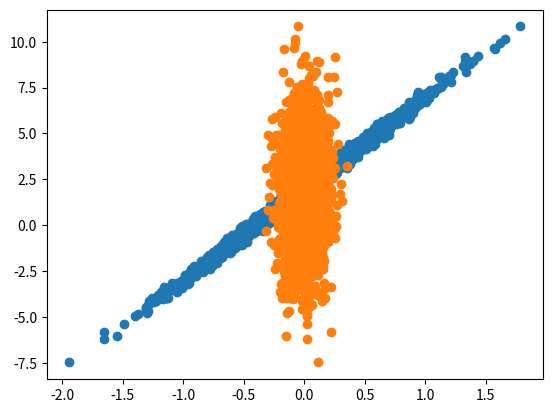
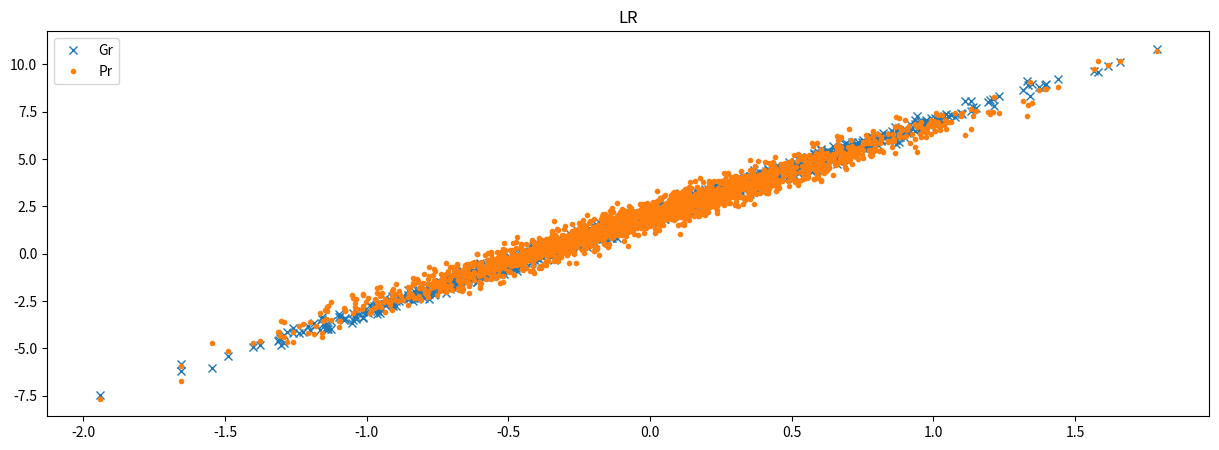
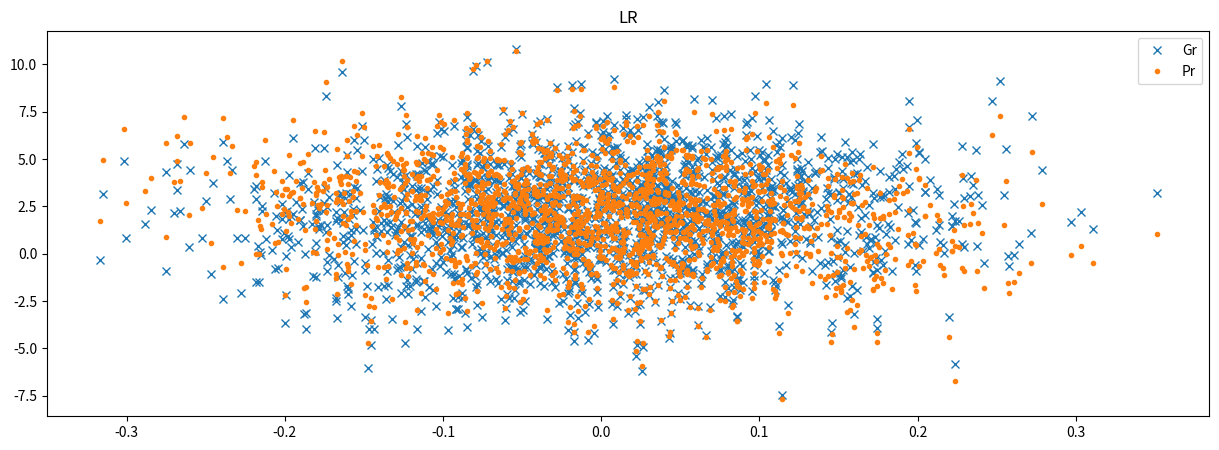
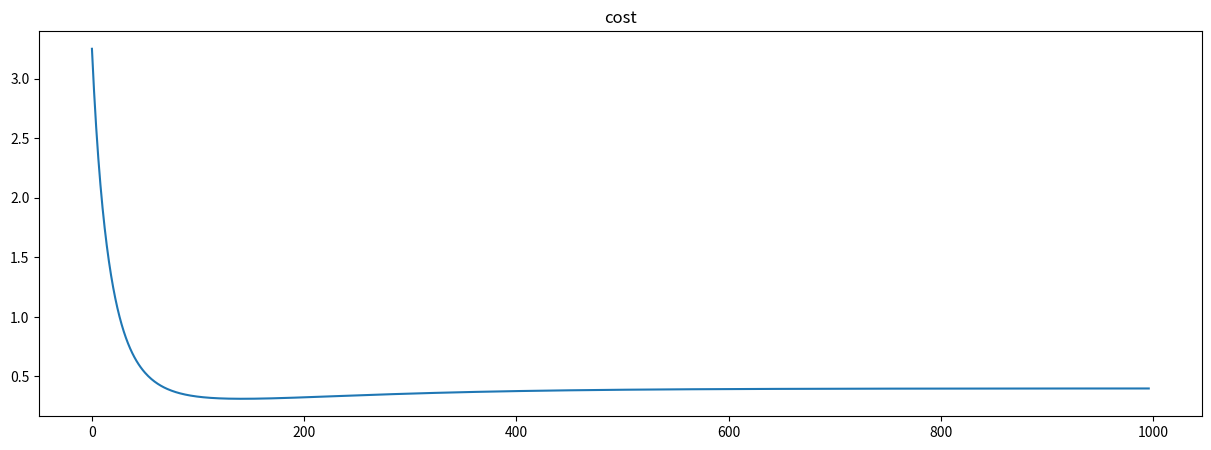
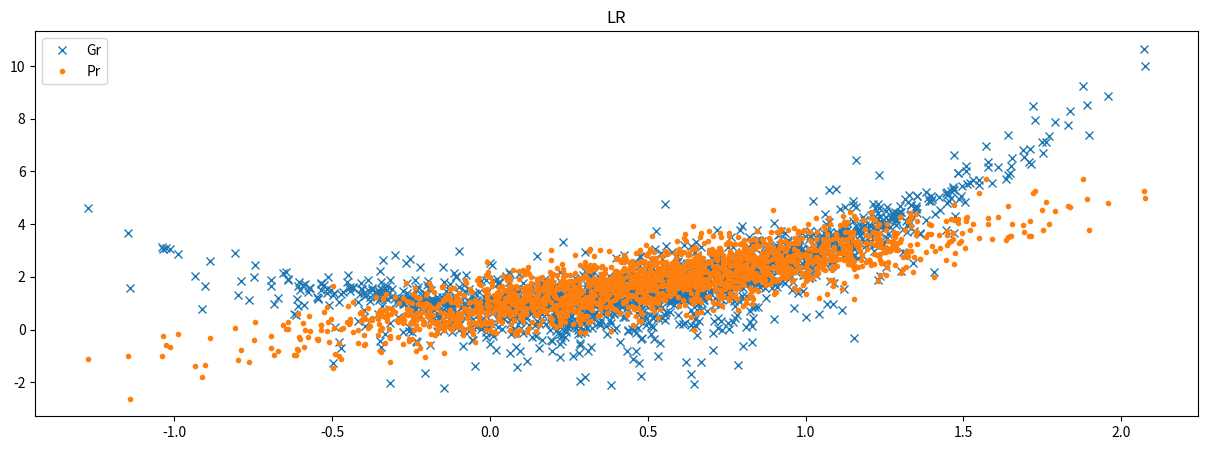
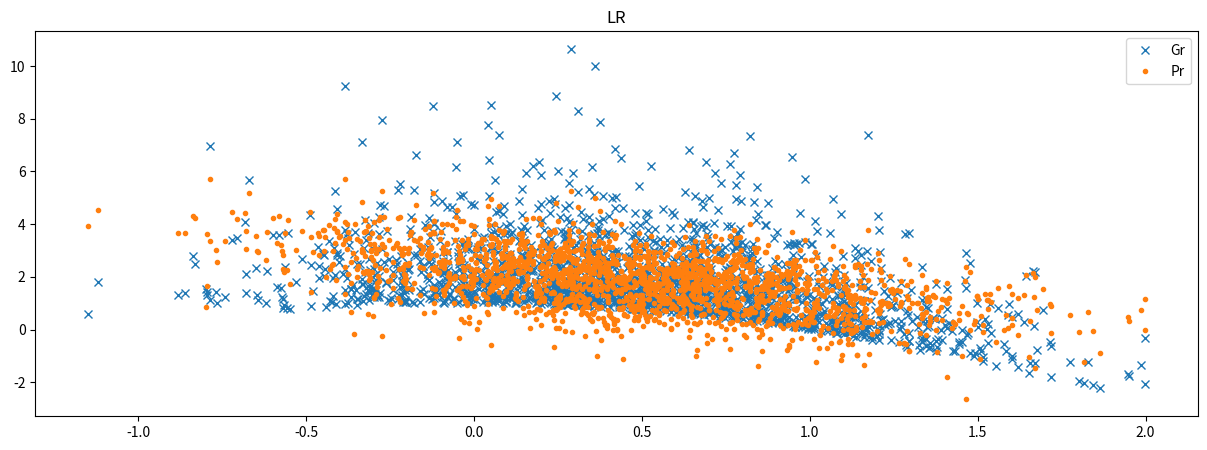
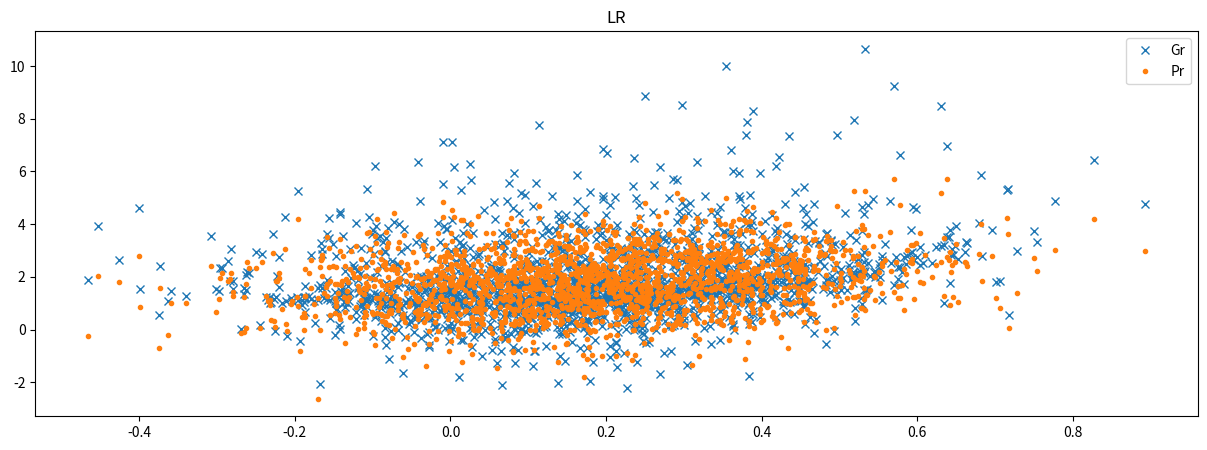
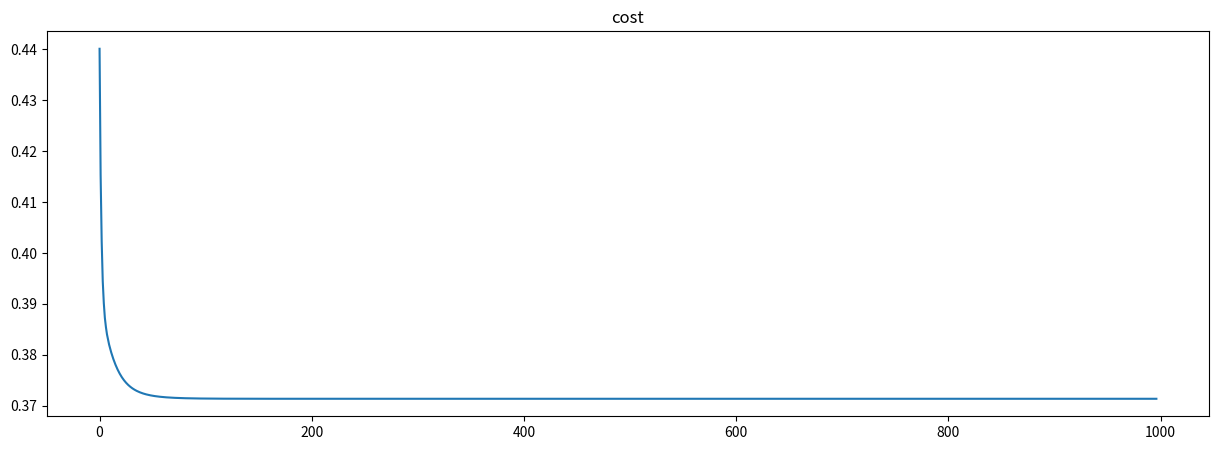

The matplotlib source for these figures, in order:
import numpy as np 
import matplotlib.pylab as plt
import pandas as pd

class LinearRegression:
    """Linear regression trained with batch gradient descent and L2 regularization.

    Minimizes J(w, b) = 1/(2m) * sum((Xw + b - y)^2) + gamma/2 * sum(w^2).
    """

    def __init__(self, iteration=50, learning_rate=0.01, threshold=0.01, gamma=0.01):
        self.iter_ = iteration
        self.lr = learning_rate
        self.thr = threshold
        self.gamma = gamma
        self.costs = []
        
    def fit(self, X, Y, W, b):
        """Fit the model with gradient descent.

        Args:
            X: Feature matrix of shape (n_samples, n_features).
            Y: Targets of shape (n_samples,).
            W: Initial weight vector of shape (n_features, 1).
            b: Initial bias.

        Returns:
            Tuple of the learned (W, b).
        """
        m,k = X.shape # num samples x num featurees
        m =  len(Y)
        X = X.reshape(m,k)
        Y = Y.reshape(m,1)
        for i in range(self.iter_):
            y_pred = X.dot(W) + b
            loss = (y_pred - Y)
            w_error = np.dot(X.T, loss)
            update_w = self.lr * 1/m * w_error + (self.gamma * sum(W))
            update_b = self.lr * 1/m * np.sum(loss,axis=0)
            W = W - update_w
            b = b - update_b
            if i >2 : # skipping the first two iterations 
                self.costs.append(self.cost_function(Y,X,W,b))
        return (W,b )
    
    def cost_function(self, Y, X, W, b):
        """Compute the regularized mean squared cost J(w, b)."""
        m = len(Y)
        y_pred = X.dot(W) + b
        loss = (y_pred - Y)
        error = (loss) ** 2
        return 1 / (2 * m) * np.sum(error) + (self.gamma/2) * np.sum(W**2)

        
        

m = 2000
num_feats = 2
X1 = np.random.randn(m)/2
slope1 = 5
intercept = 2

X2 = np.random.randn(m)/10
slope2 = 2
Y = (slope1 * X1 ) + (slope2 * X2) + intercept
# or in matrix form
slope = np.vstack([slope1,slope2])
X = np.vstack([X1,X2]).T

print("slope",slope.shape)
print("X",X.shape)
print("Y",Y.shape)


Y2 = X@slope+intercept
Y2 = Y2.squeeze()

assert np.allclose(Y, Y2)  # same computation in elementwise and matrix form

plt.scatter(X[:,0],Y)
plt.scatter(X[:,1],Y)

LReg = LinearRegression(iteration=1000,learning_rate=0.1)
w = np.random.randn(num_feats,1)
b = np.random.randn(1,1)

W,B = LReg.fit(X,Y,w,b)
X2 = X.reshape(m,num_feats)
z = X2.dot(W) + B


plt.figure(figsize=(15,5))
plt.plot(X2[:,0],Y,'x')
plt.plot(X2[:,0],z,'.')
plt.legend(['Gr','Pr'])
plt.title('LR')

plt.figure(figsize=(15,5))
plt.plot(X2[:,1],Y,'x')
plt.plot(X2[:,1],z,'.')
plt.legend(['Gr','Pr'])
plt.title('LR')
plt.show()

plt.figure(figsize=(15,5))
plt.plot(LReg.costs)
plt.title('cost')
plt.show()


m = 2000
num_feats = 3
X1 = np.random.randn(m)/2 + .5
slope1 = 2
intercept = 1

X2 = np.random.randn(m)/2+ .5 
slope2 = -1

X3 = np.random.randn(m)/5+ 0.2
slope3 = 4

Y = (slope1 * X1**2 ) + (slope2 * X2**2)  + (slope3 * X3**2) + intercept
# or in matrix form
slope = np.vstack([slope1,slope2,slope3])
X = np.vstack([X1,X2,X3]).T

print("slope",slope.shape)
print("X",X.shape)
print("Y",Y.shape)


Y2 = (X**2)@slope+intercept
Y2 = Y2.squeeze()

assert np.allclose(Y, Y2)  # same computation in elementwise and matrix form

LReg = LinearRegression(iteration=1000,learning_rate=1)
w = np.random.randn(num_feats,1)
b = np.random.randn(1,1)

W,B = LReg.fit(X,Y,w,b)
X2 = X.reshape(m,num_feats)
z = X2.dot(W) + B


plt.figure(figsize=(15,5))
plt.plot(X2[:,0],Y,'x')
plt.plot(X2[:,0],z,'.')
plt.legend(['Gr','Pr'])
plt.title('LR')

plt.figure(figsize=(15,5))
plt.plot(X2[:,1],Y,'x')
plt.plot(X2[:,1],z,'.')
plt.legend(['Gr','Pr'])
plt.title('LR')
plt.show()

plt.figure(figsize=(15,5))
plt.plot(X2[:,2],Y,'x')
plt.plot(X2[:,2],z,'.')
plt.legend(['Gr','Pr'])
plt.title('LR')
plt.show()

plt.figure(figsize=(15,5))
plt.plot(LReg.costs)

plt.title('cost')
plt.show()


from numpy.linalg import inv

m = 2000
X = np.random.randn(m)/2
slope = 5
intercept = 0 
gamma = 0.01
Y = (slope * X + intercept)
X = X.reshape(m,1).T
Y = Y.reshape(m,1)


inv_matrix= inv(X@X.T + gamma * np.identity(1))
invX = inv_matrix@X
slope = invX@Y
print(slope.squeeze())
